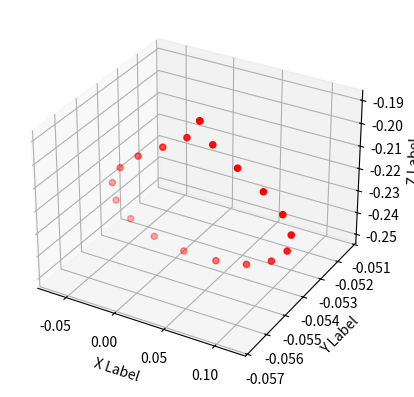

Write the Python code that produced this figure.
import matplotlib.pyplot as plt
from mpl_toolkits.mplot3d import Axes3D

def plot_3d_points(points):
    # Extract x, y, z coordinates from the list of points
    x_vals = [point[0] for point in points]
    y_vals = [point[1] for point in points]
    z_vals = [point[2] for point in points]

    # Create a figure
    fig = plt.figure()
    
    # Add 3D axes
    ax = fig.add_subplot(111, projection='3d')

    # Scatter plot the points
    ax.scatter(x_vals, y_vals, z_vals, c='r', marker='o')

    # Set labels for the axes
    ax.set_xlabel('X Label')
    ax.set_ylabel('Y Label')
    ax.set_zlabel('Z Label')

    # Show the plot
    plt.show()

# Example usage
# List of 3D points
# Define the list to store points as lists
points = [[0.025, -0.054, -0.19],
    [0.037921, -0.054, -0.198695],
    [0.0626794, -0.054, -0.205769],
    [0.0883857, -0.054, -0.212786],
    [0.107712, -0.054, -0.220283],
    [0.116417, -0.054, -0.228098],
    [0.11287, -0.054, -0.235662],
    [0.0975779, -0.054, -0.242233],
    [0.0727096, -0.054, -0.24709],
    [0.0416208, -0.054, -0.24967],
    [0.00837923, -0.054, -0.24967],
    [-0.0227096, -0.054, -0.24709],
    [-0.0475779, -0.054, -0.242233],
    [-0.0628698, -0.054, -0.235662],
    [-0.0664167, -0.054, -0.228098],
    [-0.057712, -0.054, -0.220283],
    [-0.0383857, -0.054, -0.212786],
    [-0.0126794, -0.054, -0.205769],
    [0.012079, -0.054, -0.198695],
    [0.025, -0.054, -0.19]]





plot_3d_points(points)
